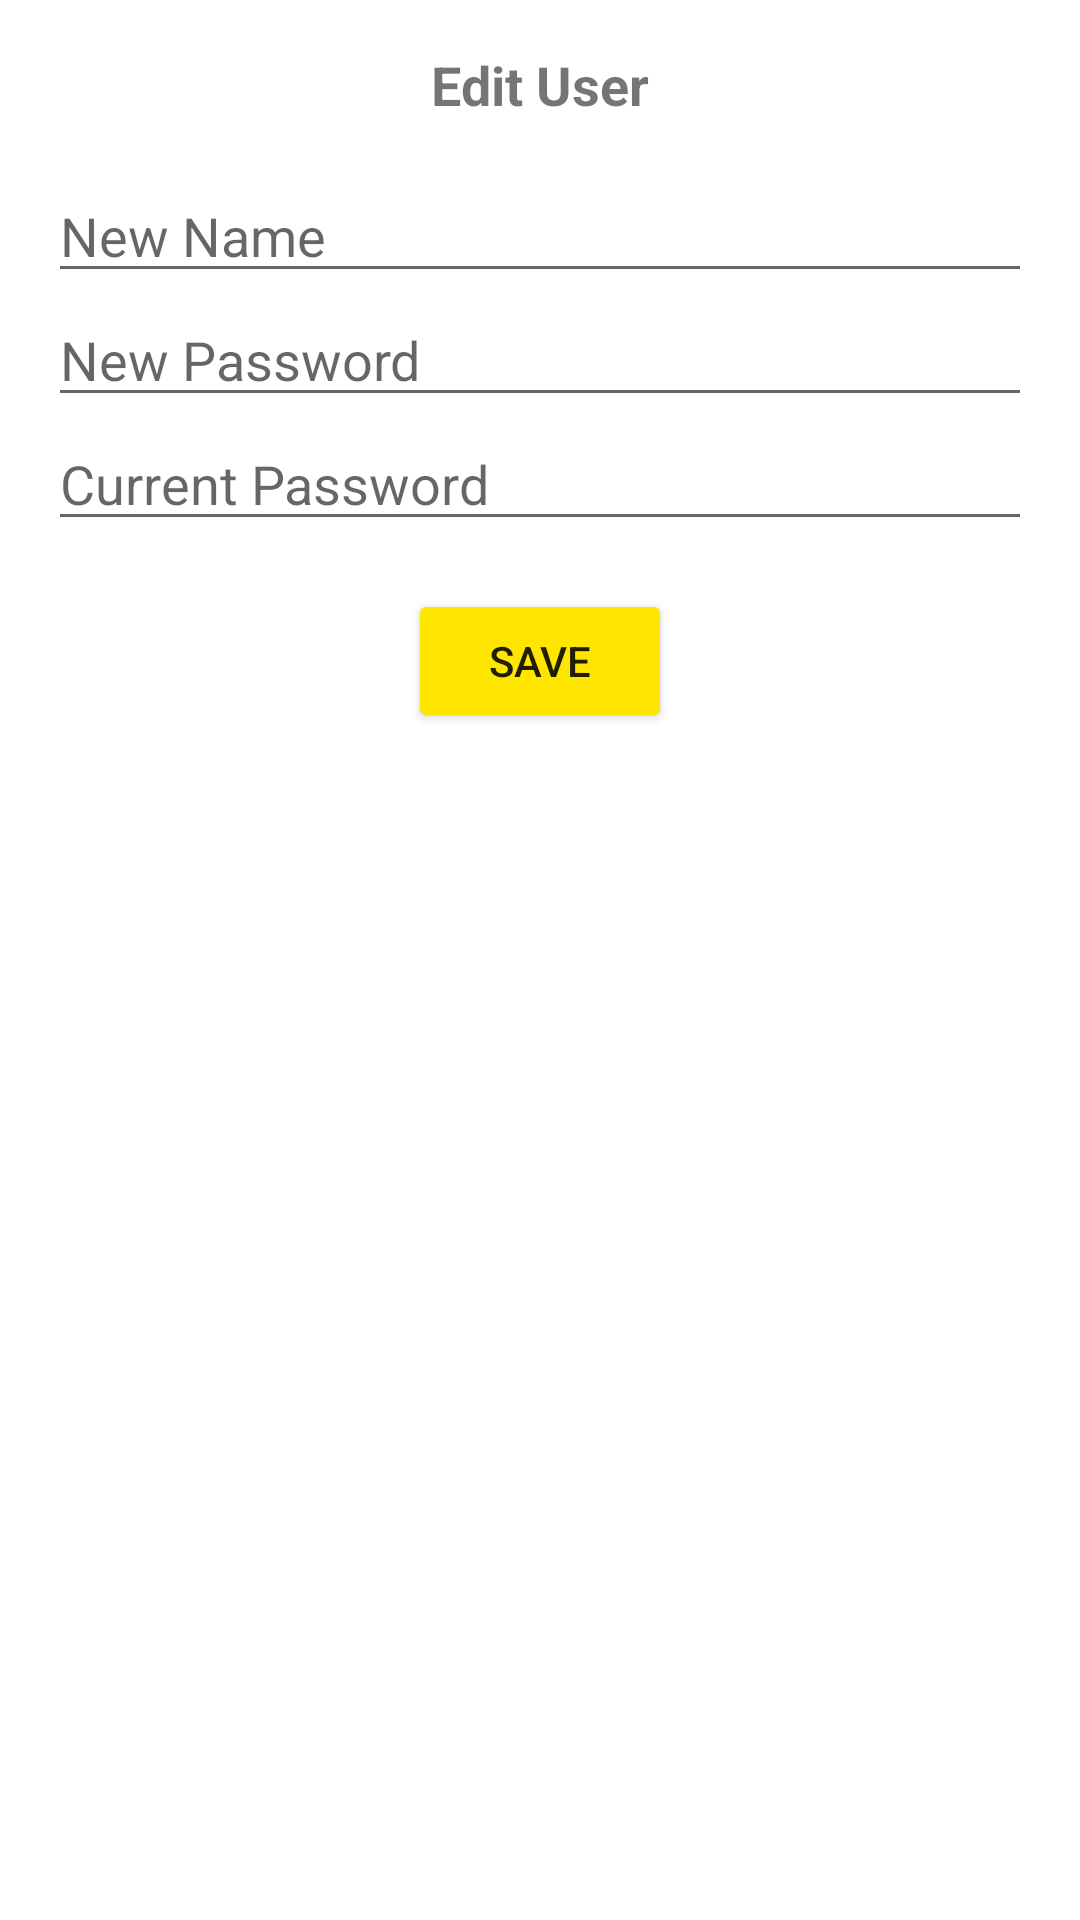

Layout XML and referenced resources for this Android screen:
<!-- AndroidManifest.xml: application theme Theme.HealthyAndFoodClean -->
<!-- res/layout/activity_edit_user.xml -->
<?xml version="1.0" encoding="utf-8"?>
<LinearLayout xmlns:android="http://schemas.android.com/apk/res/android"
    xmlns:tools="http://schemas.android.com/tools"
    android:layout_width="match_parent"
    android:layout_height="match_parent"
    android:orientation="vertical"
    android:padding="16dp"
    tools:context=".admin.EditUserActivity">

    <TextView
        android:layout_width="wrap_content"
        android:layout_height="wrap_content"
        android:text="Edit User"
        android:textSize="18sp"
        android:textStyle="bold"
        android:layout_gravity="center"
        android:layout_marginBottom="16dp"/>

    <EditText
        android:id="@+id/etName"
        android:layout_width="match_parent"
        android:layout_height="wrap_content"
        android:hint="New Name"
        android:inputType="text"/>

    <EditText
        android:id="@+id/etNewPassword"
        android:layout_width="match_parent"
        android:layout_height="wrap_content"
        android:hint="New Password"
        android:inputType="textPassword"/>

    <EditText
        android:id="@+id/etCurrentPassword"
        android:layout_width="match_parent"
        android:layout_height="wrap_content"
        android:hint="Current Password"
        android:inputType="textPassword"/>

    <Button
        android:id="@+id/btnSave"
        android:layout_width="wrap_content"
        android:layout_height="wrap_content"
        android:text="Save"
        android:backgroundTint="@color/colorAccent"
        android:layout_gravity="center"
        android:layout_marginTop="16dp"/>

</LinearLayout>
<!-- resources referenced by this layout -->
<resources>
  <color name="colorAccent">#FFE600</color>
  <style name="Theme.HealthyAndFoodClean" parent="Theme.MaterialComponents.Light.DarkActionBar">
          
          <item name="colorPrimary">@color/purple_500</item>
          <item name="colorPrimaryVariant">@color/purple_700</item>
          <item name="colorOnPrimary">@color/white</item>
          
          <item name="colorSecondary">@color/teal_200</item>
          <item name="colorSecondaryVariant">@color/teal_700</item>
          <item name="colorOnSecondary">@color/black</item>
          
          <item name="android:statusBarColor">?attr/colorPrimaryVariant</item>
          <item name="android:windowAnimationStyle">@style/animation</item>
          
      </style>
  <color name="purple_500">#FF6200EE</color>
  <color name="purple_700">#FF3700B3</color>
  <color name="white">#FFFFFFFF</color>
  <color name="teal_200">#FF03DAC5</color>
  <color name="teal_700">#FF018786</color>
  <color name="black">#FF000000</color>
  <style name="animation">
          <item name="android:windowEnterAnimation">@android:anim/fade_in</item>
          <item name="android:windowExitAnimation">@android:anim/fade_out</item>
  
      </style>
</resources>
